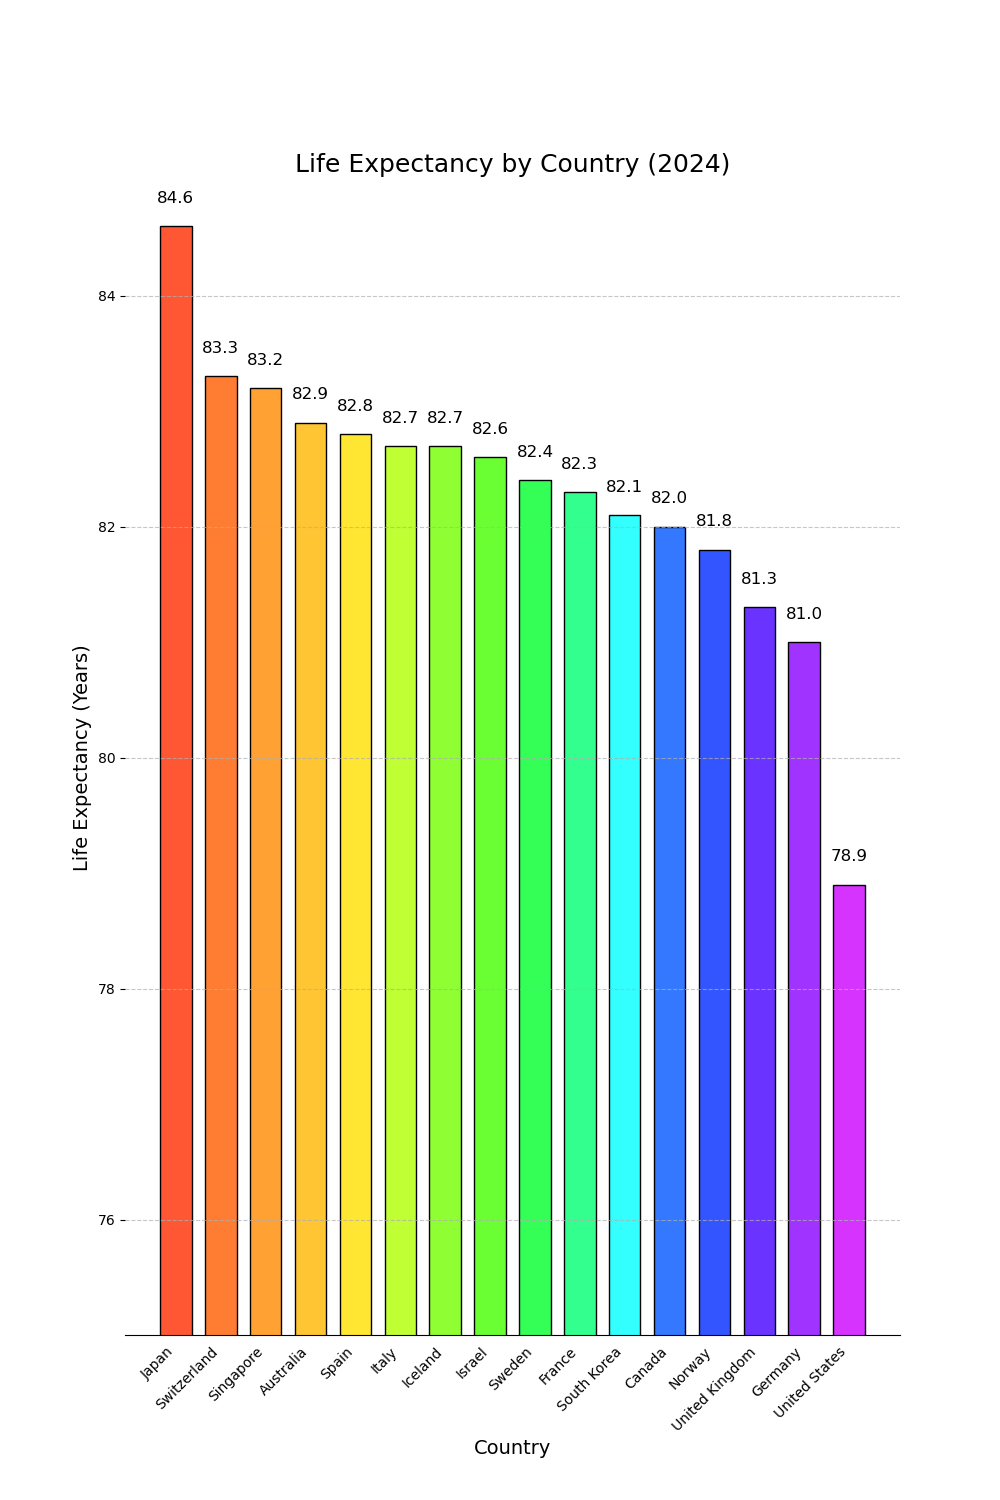

The data file committed next to this chart (first rows):
Country, Life Expectancy
Japan, 84.6
Switzerland, 83.3
Singapore, 83.2
Australia, 82.9
Spain, 82.8
Italy, 82.7
Iceland, 82.7
Israel, 82.6
Sweden, 82.4
France, 82.3
South Korea, 82.1
Canada, 82.0
Norway, 81.8
United Kingdom, 81.3
Germany, 81.0
United States, 78.9
